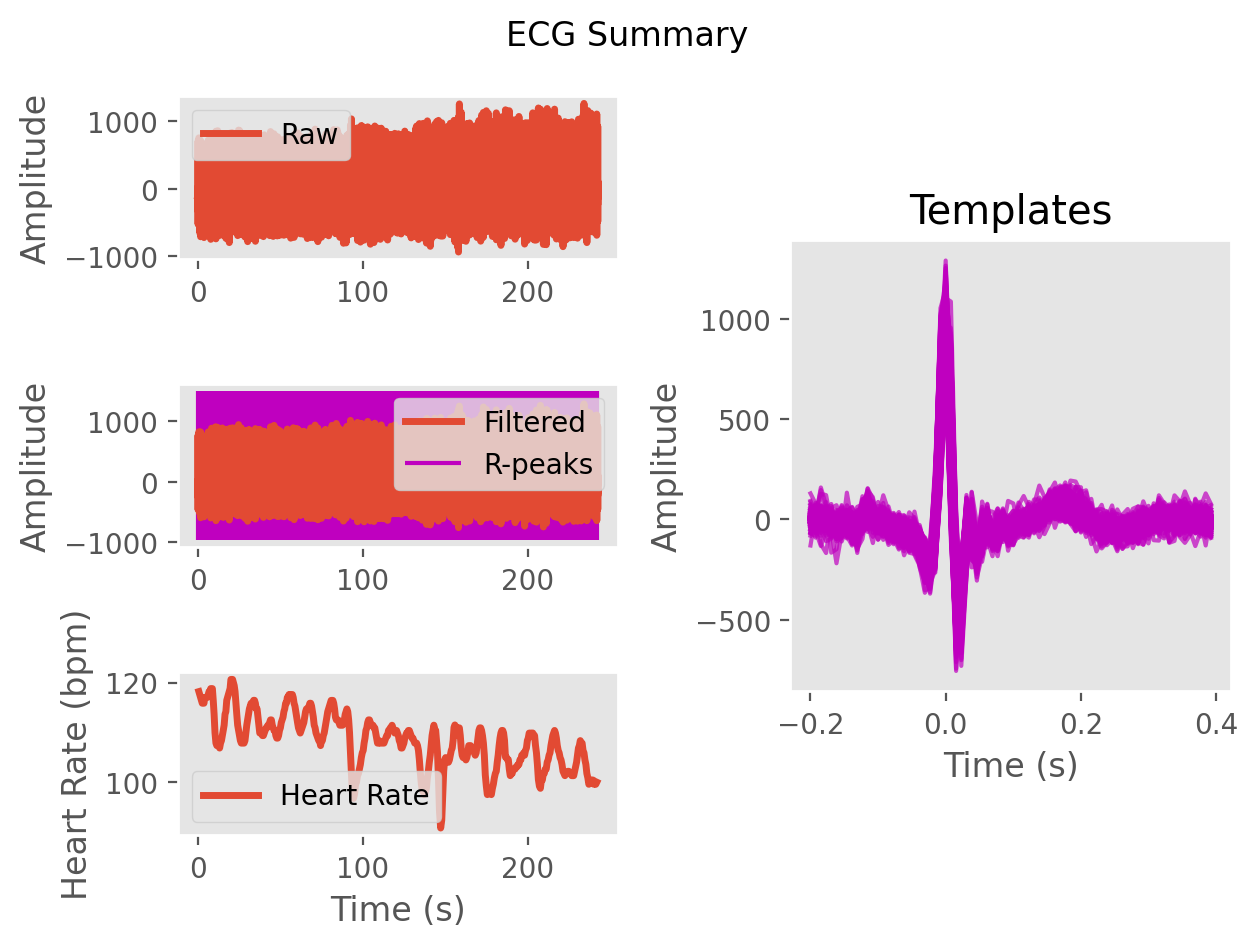

The file beside this chart, header and first rows:
ECG, -5.24525431664237, 3.1422691902990856, 9.797459543805374, 15.243174379794283, 7.934343299929317, -16.681356953515376, -34.54006796765717, -26.712815741989342, -13.910936997001194, -24.729511195172407, -40.3580840146372, -21.67949306664161, 13.50930786410526, 19.420470530863472, -1.165215048727795, -21.501335036690488, -29.415301635544438, -29.093575438459496, -39.32038582000462, -48.193213420679356, -39.29028583467107, -61.58512230348367, -144.9312430782034
Time (s), 0.0, 0.007692, 0.01538, 0.02308, 0.03077, 0.03846, 0.04615, 0.05385, 0.06154, 0.06923, 0.07692, 0.08462, 0.09231, 0.1, 0.1077, 0.1154, 0.1231, 0.1308, 0.1385, 0.1462, 0.1538, 0.1615, 0.1692
Rpeaks, 26, 92, 158, 225, 292, 359, 427, 494, 561, 627, 694, 761, 827, 893, 959, 1025, 1090, 1156, 1222, 1291, 1362, 1435, 1508
IBI Series, 66.0, 66.0, 67.0, 67.0, 67.0, 68.0, 67.0, 67.0, 66.0, 67.0, 67.0, 66.0, 66.0, 66.0, 66.0, 65.0, 66.0, 66.0, 69.0, 71.0, 73.0, 73.0, 72.0
Heart Rate, 0.7077, 1.215, 1.731, 2.246, 2.762, 3.285, 3.8, 4.315, 4.823, 5.338, 5.854, 6.362, 6.869, 7.377, 7.885, 8.385, 8.892, 9.4, 9.931, 10.48, 11.04, 11.6, 12.15
